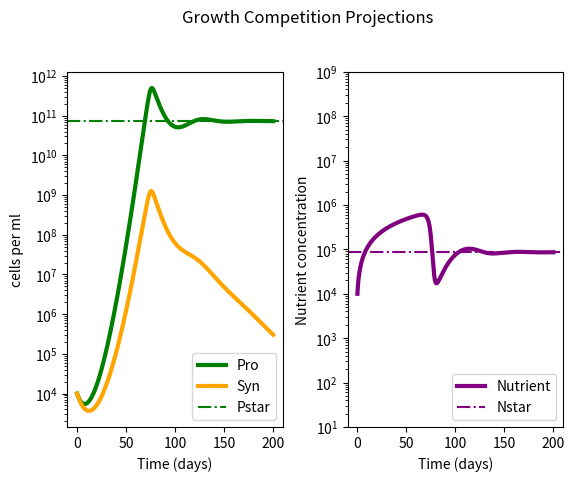

Python code for this plot: (Note: this script raises an exception after producing the figure.)
#!/usr/bin/env python3
# -*- coding: utf-8 -*-
"""
name:   no_HOOH_Qns_calcs.py 

[redacted]

Goal: 
    Compete Pro and Syn on one nutrient N
    Pro to have higher affinity for N (as well as usage perhaps) than Syn
    Pro dies from HOOH and SYn detoxes only for itselfc

[redacted]




"""


import pandas as pd
import numpy as np
import matplotlib.pyplot as plt
from scipy import *
from scipy.integrate import odeint





################################

# model 

###################################

'''
plankton = (max growth rate)(nutient concentration)/michelis-mention constant) + (nutrinet concentration) (Population size) 
nutrients = (Supply of nutrient) - (max growth rate)(nutient concentration)/michelis-mention constant) + (nutrinet concentration)


k1 (p or s) = alpha (per day rate)
k2 = vmax (per day rate)
P = Prochlorococcus abundance (cells/ml)
S = Synechococcys abundance (cells/ml)
N = nutrient concetration (nM conentration per ml)


muP = (k2 * N /( (k2/k1p) + N) )
muS = (k2 * N /( (k2/k1s) + N) )
dPdt = P * muP 
dSdt = S * muS  
dNdt = supply - (muP * P) - (muS *S)


'''
#####################
# Set UP
######################


step = 0.01
ndays = 200
mtimes = np.linspace(0,ndays,int(ndays/step))

#initial values 
P0 = 1e4
S0 = 1e4
N0 = 1.0e4        #nM 
inits = (P0,S0,N0)

#parameters

k1p =  0.000003     #Pro alpha
k1s =  0.000002      #Syn alpha 
k2 =  0.88    #Vmax    shared for P and S here
dp = 0.2   #pro delta
ds =  0.2   #syn delta
rho =  0.002                  #innate N loss from system 
params = [k1p,k1s,k2,dp,ds,rho]
#params = list(zip(k1s,k2s,kdams))
#muP = (k2 * N /( (k2/k1p) + N) )
#muS = (k2 * N /( (k2/k1s) + N) )


#empty arrays 
P = np.array([])
S  = np.array([])
N = np.array([])
y = [P,S,N]


#function set up for ode int


def comp(y,t,params):
    k1p,k1s,k2,dp,ds,rho = params[0], params[1], params[2],params[3],params[4],params[5]
    P,S,N = y[0],y[1],y[2]
    Nsupply = N0
    Qnp = (9.4e-15*(1/(14.0))*1e+9)  #Nitrogen Quota for Pro from Bertillison?  #giving N in micro units? 
    Qns = (20.0e-15*(1/(14.0))*1e+9)  #Nitrogen Quota for Syn from Bertillison? 
    muP = (k2 * N /( (k2/k1p) + N) )
    muS = (k2 * N /( (k2/k1s) + N) )
    dPdt = P * muP - (dp *P)
    dSdt = S * muS - (ds *S)
    dNdt = Nsupply - (muP * P * Qnp) - (muS * S * Qns)-rho*N
    #print(dNdt)
    return [dPdt,dSdt,dNdt]

#solve ODEs via odeint
competition  = odeint(comp, inits, mtimes, args = (params,))

#redefine where P and  N are in returned matrix from ode int
Ps = competition[:,0]
Ss = competition[:,1]
Ns = competition[:,2]



#####################################

#  Graphing

#####################################



fig, (ax1, ax2) = plt.subplots(1, 2)
fig.suptitle('Growth Competition Projections')
plt.subplots_adjust(wspace = 0.3, top = 0.85)


ax1.plot(mtimes, np.clip(Ps,0.001,10e13) , linewidth = 3, color = 'g', label = 'Pro') #label = 'Pro k1 =' + str(k1p))
ax1.plot(mtimes, Ss , linewidth = 3, color = 'orange', label = 'Syn') #label = 'Syn k1 =' + str(k1s))
ax1.set(xlabel='Time (days)', ylabel='cells per ml')


ax2.plot(mtimes, Ns, linewidth = 3, color = 'purple', label = "Nutrient")
ax2.set(xlabel='Time (days)', ylabel='Nutrient concentration')
#ax2.plot(mtimes, y = (N0/rho), linestyle = ';', color = 'c', label = "N equilibrium solution")

ax1.semilogy()
ax2.semilogy()




##########################################################

# Calculated analytical solutions at equilibrium

##########################################################


#Pwins
Qnp = (9.4e-15*(1/(14.0))*1e+9)  #Nitrogen Quota for Pro from Bertillison?  #giving N in micro units? 
Qns = (20.0e-15*(1/(14.0))*1e+9)
    
Nstar = (dp*(k2/k1p))/(k2-dp)
Pstar = (N0-rho*Nstar)/(Qnp*(k2*Nstar)/(Nstar + (k2/k1p)))

ax1.axhline(Pstar, color = 'green', linestyle = "-.",label = 'Pstar')
ax2.axhline(Nstar, color = 'purple', linestyle = "-.",label = 'Nstar')


'''
#M solutions retry
# Models
    #muP = (k2 * N /( (k2/k1p) + N) )
    #muS = (k2 * N /( (k2/k1s) + N) )
    dPdt = P * muP - (dp *P)
    dSdt = S * muS - (ds *S)
    dNdt = Nsupply - (muP * P * Qnp) - (muS * S * Qns) -rho*N)            #ignore Qns for equilibrium calculation in matmatica [']]']

#Equilibrium  (3 cases: both P and S die, P wins while S->0, S wins while P->0) 
    N --> 
    P --> 0
    S --> 0 
    
    #or
    
    N --> (dp*(k2/k1p))/(k2-dp)
    P --> (N0-rho*Nstar)/(Qnp*(k2*Nstar)/(Nstar + (k2/k1p)))
    S -->  0
    
    #or
    
    N --> 
    P --> 0
    S --> 
'''
ax1.legend(loc = 'lower right')
ax2.legend(loc = 'lower right')


#plt.xlim([0, 50])
plt.ylim([10,10e8])

plt.show()

fig.savefig('../figures/no_HOOH_Qns_calcs_auto',dpi=300)




